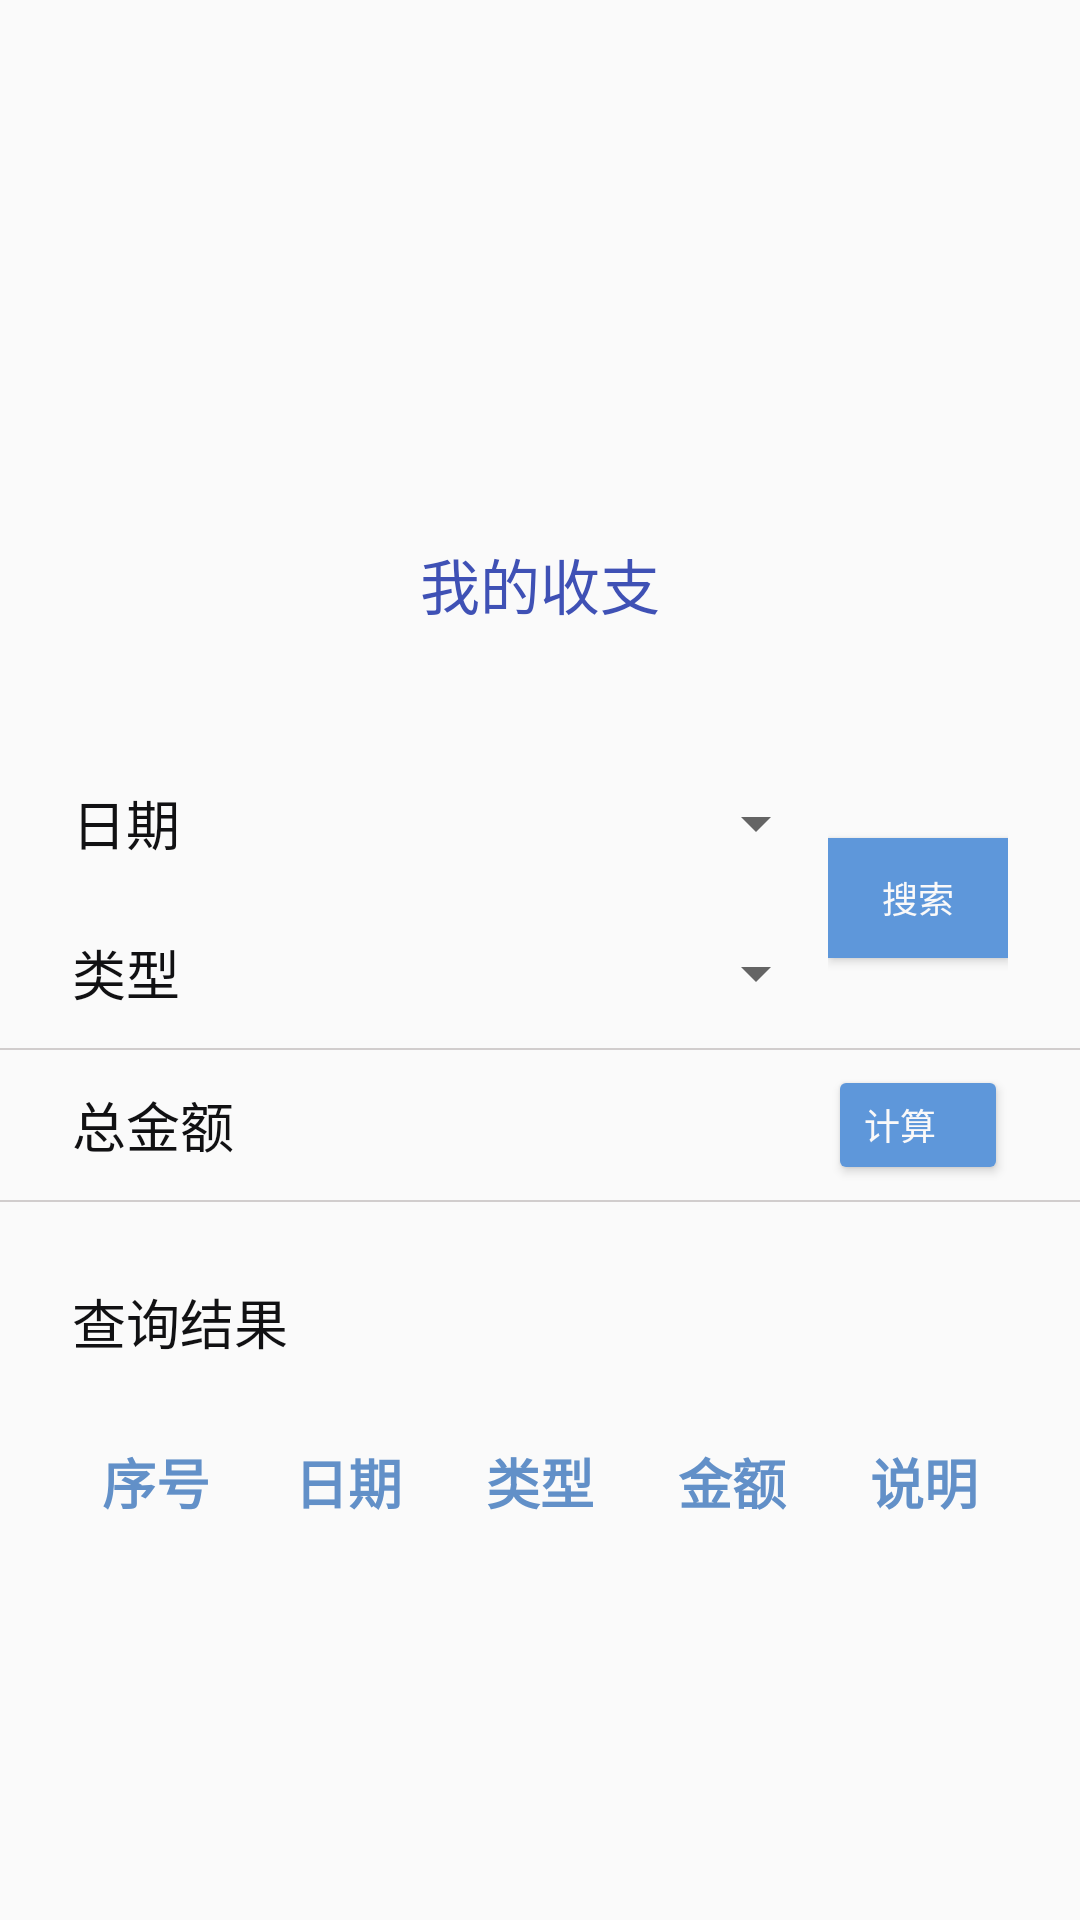

Write the Android layout XML for this screen, with the resource values it uses.
<!-- AndroidManifest.xml: application theme Theme.AppCompat.Light.DarkActionBar -->
<!-- res/layout/activity_search_record.xml -->
<?xml version="1.0" encoding="utf-8"?>
<androidx.constraintlayout.widget.ConstraintLayout xmlns:android="http://schemas.android.com/apk/res/android"
    xmlns:app="http://schemas.android.com/apk/res-auto"
    xmlns:tools="http://schemas.android.com/tools"
    android:layout_width="match_parent"
    android:layout_height="wrap_content"
    tools:context=".activity.SearchRecordActivity">

    <LinearLayout
        android:layout_width="match_parent"
        android:layout_height="match_parent"
        android:orientation="vertical"
        app:layout_constraintLeft_toLeftOf="parent"
        app:layout_constraintTop_toTopOf="parent">

        <LinearLayout
            android:layout_width="match_parent"
            android:layout_height="wrap_content"
            android:orientation="vertical"
            android:gravity="center"
            android:layout_marginTop="50dp"
            android:layout_marginBottom="10dp">

            <ImageView
                android:id="@+id/imageView2"
                android:layout_width="120dp"
                android:layout_height="120dp"
                app:srcCompat="@drawable/income_2" />

            <TextView
                android:id="@+id/textView20"
                android:layout_width="wrap_content"
                android:layout_height="match_parent"
                android:layout_weight="1"
                android:text="我的收支"
                android:textColor="#3F51B5"
                android:textSize="20sp"
                android:layout_marginTop="10dp"/>
        </LinearLayout>

        <LinearLayout
            android:layout_width="match_parent"
            android:layout_height="100dp"
            android:orientation="horizontal"
            android:gravity="center_vertical"
            android:layout_marginHorizontal="24dp"
            android:layout_marginTop="30dp">

            <LinearLayout
                android:layout_width="wrap_content"
                android:layout_height="100dp"
                android:orientation="vertical">

                <TextView
                    android:id="@+id/textView33"
                    android:layout_width="wrap_content"
                    android:layout_height="50dp"
                    android:text="日期  "
                    android:gravity="center_vertical"
                    android:textColor="#111113"
                    android:textSize="18sp" />

                <TextView
                    android:id="@+id/textView34"
                    android:layout_width="wrap_content"
                    android:layout_height="50dp"
                    android:text="类型  "
                    android:gravity="center_vertical"
                    android:textColor="#FF111113"
                    android:textSize="18sp" />
            </LinearLayout>
            <LinearLayout
                android:layout_width="match_parent"
                android:layout_height="100dp"
                android:layout_weight="1"
                android:orientation="vertical">

                <Spinner
                    android:id="@+id/spin_date"
                    android:layout_width="match_parent"
                    android:layout_height="50dp" />

                <Spinner
                    android:id="@+id/spin_type"
                    android:layout_width="match_parent"
                    android:layout_height="50dp"
                    android:layout_weight="1" />
            </LinearLayout>
            <LinearLayout
                android:layout_width="wrap_content"
                android:layout_height="100dp"
                android:orientation="vertical"
                android:gravity="center_vertical">

                <Button
                    android:id="@+id/btn_search"
                    android:layout_width="60dp"
                    android:layout_height="40dp"
                    android:background="#39DC54"
                    android:text="搜索"
                    android:textColor="#FAF9F9"
                    android:textSize="12sp"
                    app:backgroundTint="#5E97DA" />
            </LinearLayout>
        </LinearLayout>

        <ImageView
            android:layout_width="360dp"
            android:layout_height="0.5dp"
            android:background="#D1CDCD"
            android:layout_gravity="center"
            android:paddingHorizontal="24dp"/>

        <LinearLayout
            android:layout_width="match_parent"
            android:layout_height="50dp"
            android:gravity="center_vertical"
            android:orientation="horizontal"
            android:layout_marginHorizontal="24dp">

            <TextView
                android:id="@+id/textView32"
                android:layout_width="wrap_content"
                android:layout_height="50dp"
                android:text="总金额  "
                android:gravity="center_vertical"
                android:textColor="#FF111113"
                android:textSize="18sp" />

            <TextView
                android:id="@+id/tv_show"
                android:layout_width="wrap_content"
                android:layout_height="50dp"
                android:layout_weight="1"
                android:textColor="#4CAF65"
                android:textSize="24sp"
                android:gravity="center_vertical"/>

            <Button
                android:id="@+id/btn_calc"
                android:layout_width="60dp"
                android:layout_height="40dp"
                android:gravity="center_vertical"
                android:text="计算"
                android:textColor="#FAF9F9"
                android:textSize="12sp"
                app:backgroundTint="#5E97DA" />
        </LinearLayout>

        <ImageView
            android:layout_width="360dp"
            android:layout_height="0.5dp"
            android:background="#D1CDCD"
            android:layout_gravity="center"
            android:paddingHorizontal="20dp"/>

        <TextView
            android:id="@+id/textView31"
            android:layout_width="match_parent"
            android:layout_height="40dp"
            android:gravity="center_vertical"
            android:text="查询结果  "
            android:layout_marginTop="20dp"
            android:textColor="#111113"
            android:layout_marginHorizontal="24dp"
            android:textSize="18sp"/>

        
        
        
        
        
        

        <LinearLayout
            android:layout_width="match_parent"
            android:layout_height="wrap_content"
            android:orientation="horizontal"
            android:layout_marginVertical="20dp"
            android:layout_marginHorizontal="20dp">

            <TextView
                android:id="@+id/textView29"
                android:layout_width="wrap_content"
                android:layout_height="wrap_content"
                android:layout_weight="1"
                android:text="序号"
                android:textColor="#6290c8"
                android:textStyle="bold"
                android:textSize="18sp"
                android:gravity="center_horizontal"/>

            <TextView
                android:id="@+id/textView26"
                android:layout_width="wrap_content"
                android:layout_height="wrap_content"
                android:layout_weight="1"
                android:text="日期"
                android:textColor="#6290c8"
                android:textStyle="bold"
                android:textSize="18sp"
                android:gravity="center_horizontal"/>

            <TextView
                android:id="@+id/textView25"
                android:layout_width="wrap_content"
                android:layout_height="wrap_content"
                android:layout_weight="1"
                android:text="类型"
                android:textColor="#6290c8"
                android:textStyle="bold"
                android:textSize="18sp"
                android:gravity="center_horizontal"/>

            <TextView
                android:id="@+id/textView27"
                android:layout_width="wrap_content"
                android:layout_height="wrap_content"
                android:layout_weight="1"
                android:text="金额"
                android:textColor="#6290c8"
                android:textStyle="bold"
                android:textSize="18sp"
                android:gravity="center_horizontal"/>

            <TextView
                android:id="@+id/textView28"
                android:layout_width="wrap_content"
                android:layout_height="wrap_content"
                android:layout_weight="1"
                android:text="说明"
                android:textColor="#6290c8"
                android:textStyle="bold"
                android:textSize="18sp"
                android:gravity="center_horizontal"/>
        </LinearLayout>

        <ListView
            android:id="@+id/searchlistview"
            android:layout_width="match_parent"
            android:layout_height="500dp"
            android:layout_weight="0"
            android:layout_marginHorizontal="20dp"/>

    </LinearLayout>

</androidx.constraintlayout.widget.ConstraintLayout>
<!-- resources referenced by this layout -->
<resources>

</resources>
